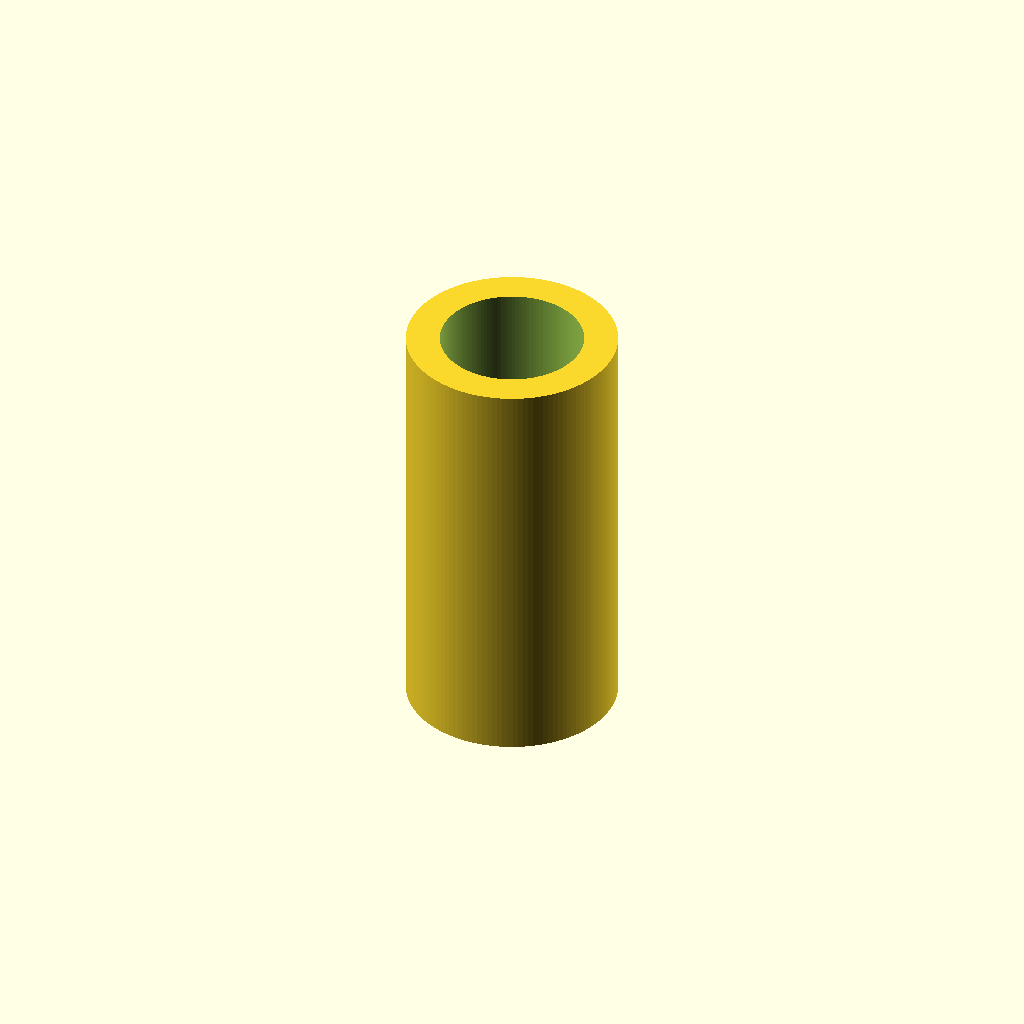
Cell 1: rendered with the file's own defaults.
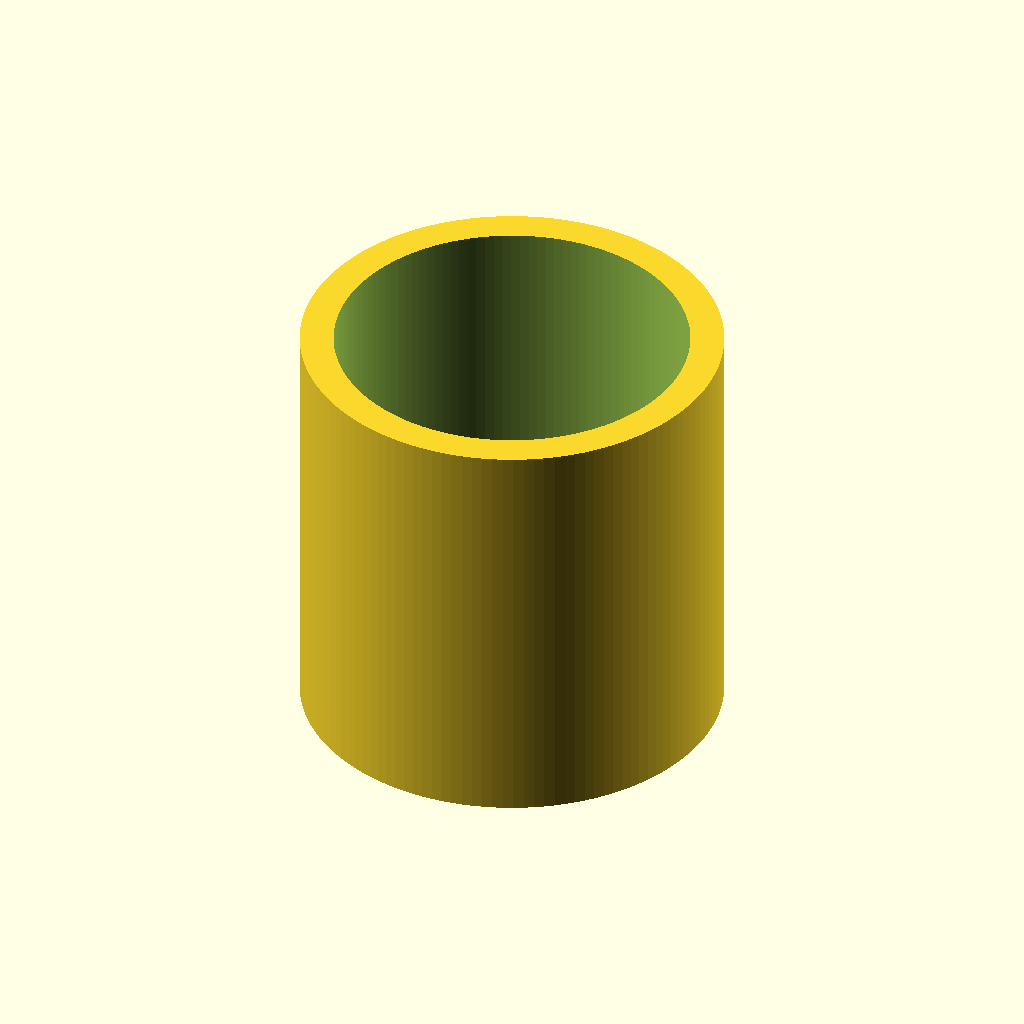
Cell 2 — spout_od set to 20, the other parameters unchanged.
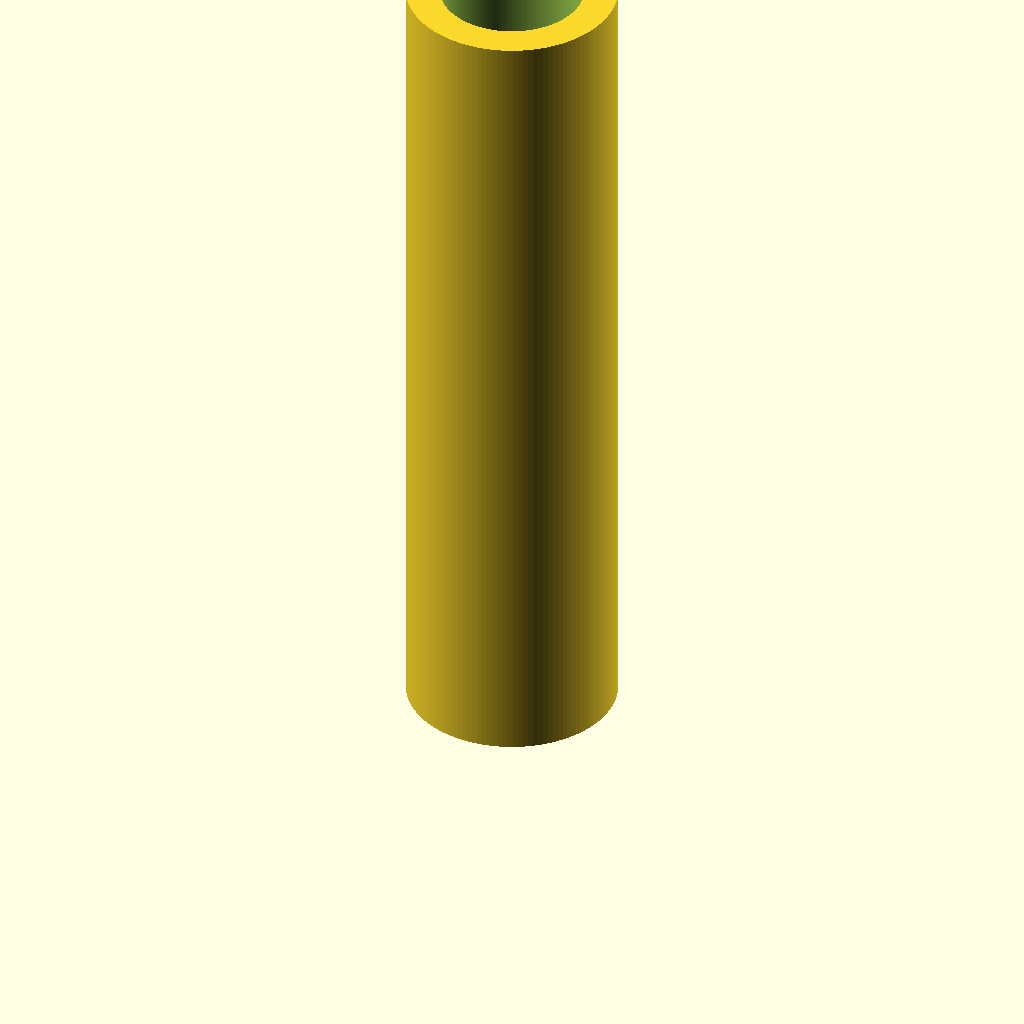
Cell 3 — spout_height set to 40, the other parameters unchanged.
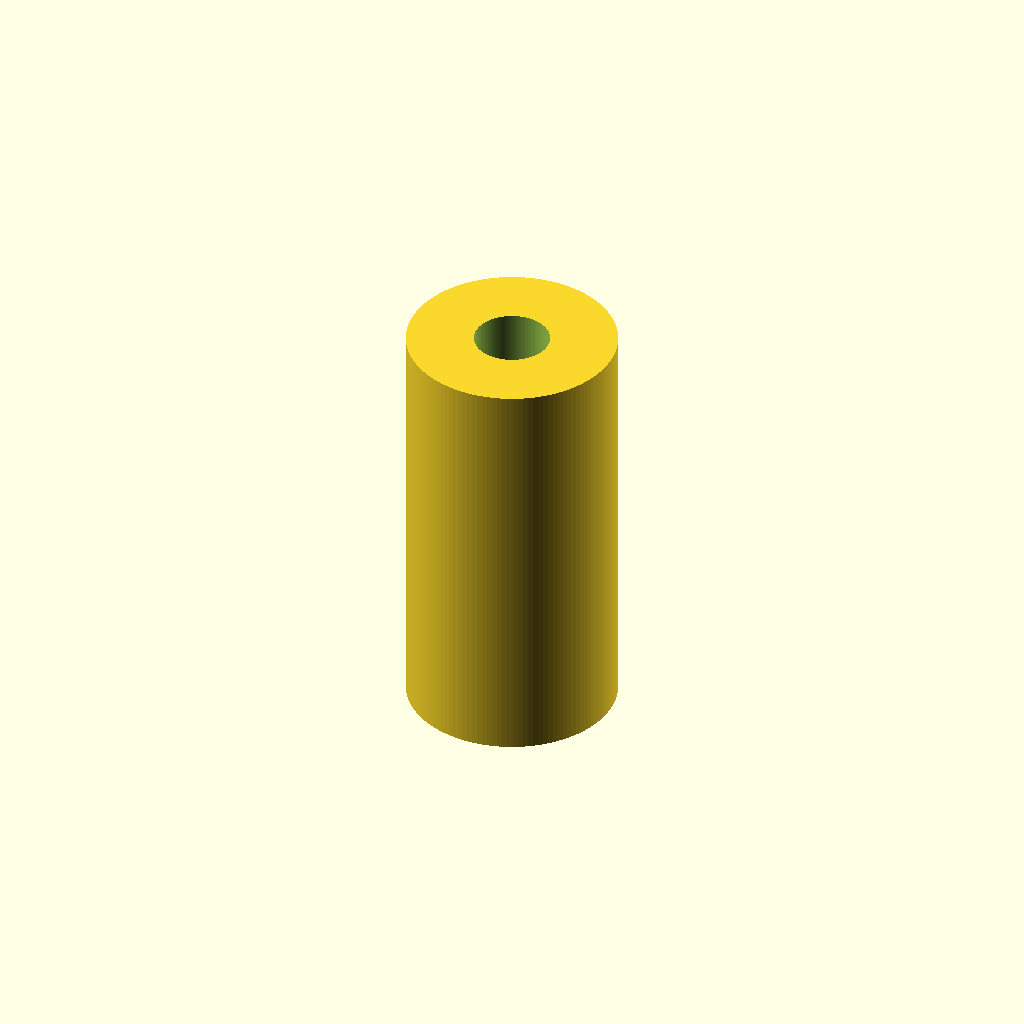
Cell 4: wall_thick = 3.2 (everything else at default).
One fixed orthographic camera (rotation 55°, 0°, 25°; colour scheme Cornfield) for every cell.
Source of the model, bench/results/box-gemma-h4/code/tiiny_google_gemma-4-26B-A4B-it/lab_funnel_60mm_s2_checklist_a0.scad:
// Small Lab Funnel
// Designed for FDM printing: printed upright, spout at bottom.

// --- Dimensions ---
spout_od     = 10.0;    // Outer diameter of the spout (mm)
spout_height = 20.0;    // Height of the spout (mm)
rim_od       = 60.0;    // Outer diameter at the top rim (mm)
funnel_height = 30.0;   // Height of the conical section (50mm total - 20mm spout)
wall_thick   = 1.6;     // Wall thickness (mm)

// --- Derived Dimensions ---
total_height = spout_height + funnel_height;
spout_id     = spout_od - (2 * wall_thick);
rim_id       = rim_od - (2 * wall_thick);

$fn = 128;

// --- Geometry Construction ---

// The main body is a union of the spout cylinder and the conical frustum.
// We use a difference to subtract the internal hollow space.

module funnel_body() {
    union() {
        // Spout section
        cylinder(h = spout_height, d = spout_od);
        
        // Conical section
        // We use a polygon with rotate_extrude to create the frustum profile
        rotate_extrude() {
            polygon(points = [
                [spout_od / 2, 0],              // Bottom of cone (at z=20)
                [rim_od / 2, funnel_height]     // Top of cone (at z=50)
            ]);
        }
    }
}

module internal_hollow() {
    // The hollow part consists of the spout bore and the conical bore.
    // We extend the shapes slightly to ensure clean cuts.
    
    // Spout bore
    translate([0, 0, -1])
        cylinder(h = spout_height + 2, d = spout_id);
    
    // Conical bore
    // We calculate the profile of the internal cone
    rotate_extrude() {
        polygon(points = [
            [spout_id / 2, -1],              // Start slightly below spout junction
            [rim_id / 2, funnel_height + 1] // End slightly above rim
        ]);
    }
}

// Final Assembly
difference() {
    // The solid outer shell
    translate([0, 0, 0]) funnel_body();
    
    // The hollow interior
    translate([0, 0, 0]) internal_hollow();
}

// Note: The part is centered on X and Y. 
// It sits on the XY plane (z=0) at the bottom of the spout.
Parameter table extracted from the source (name, type, default, range or options):
spout_od: number, default 10
spout_height: number, default 20
rim_od: number, default 60
funnel_height: number, default 30
wall_thick: number, default 1.6
